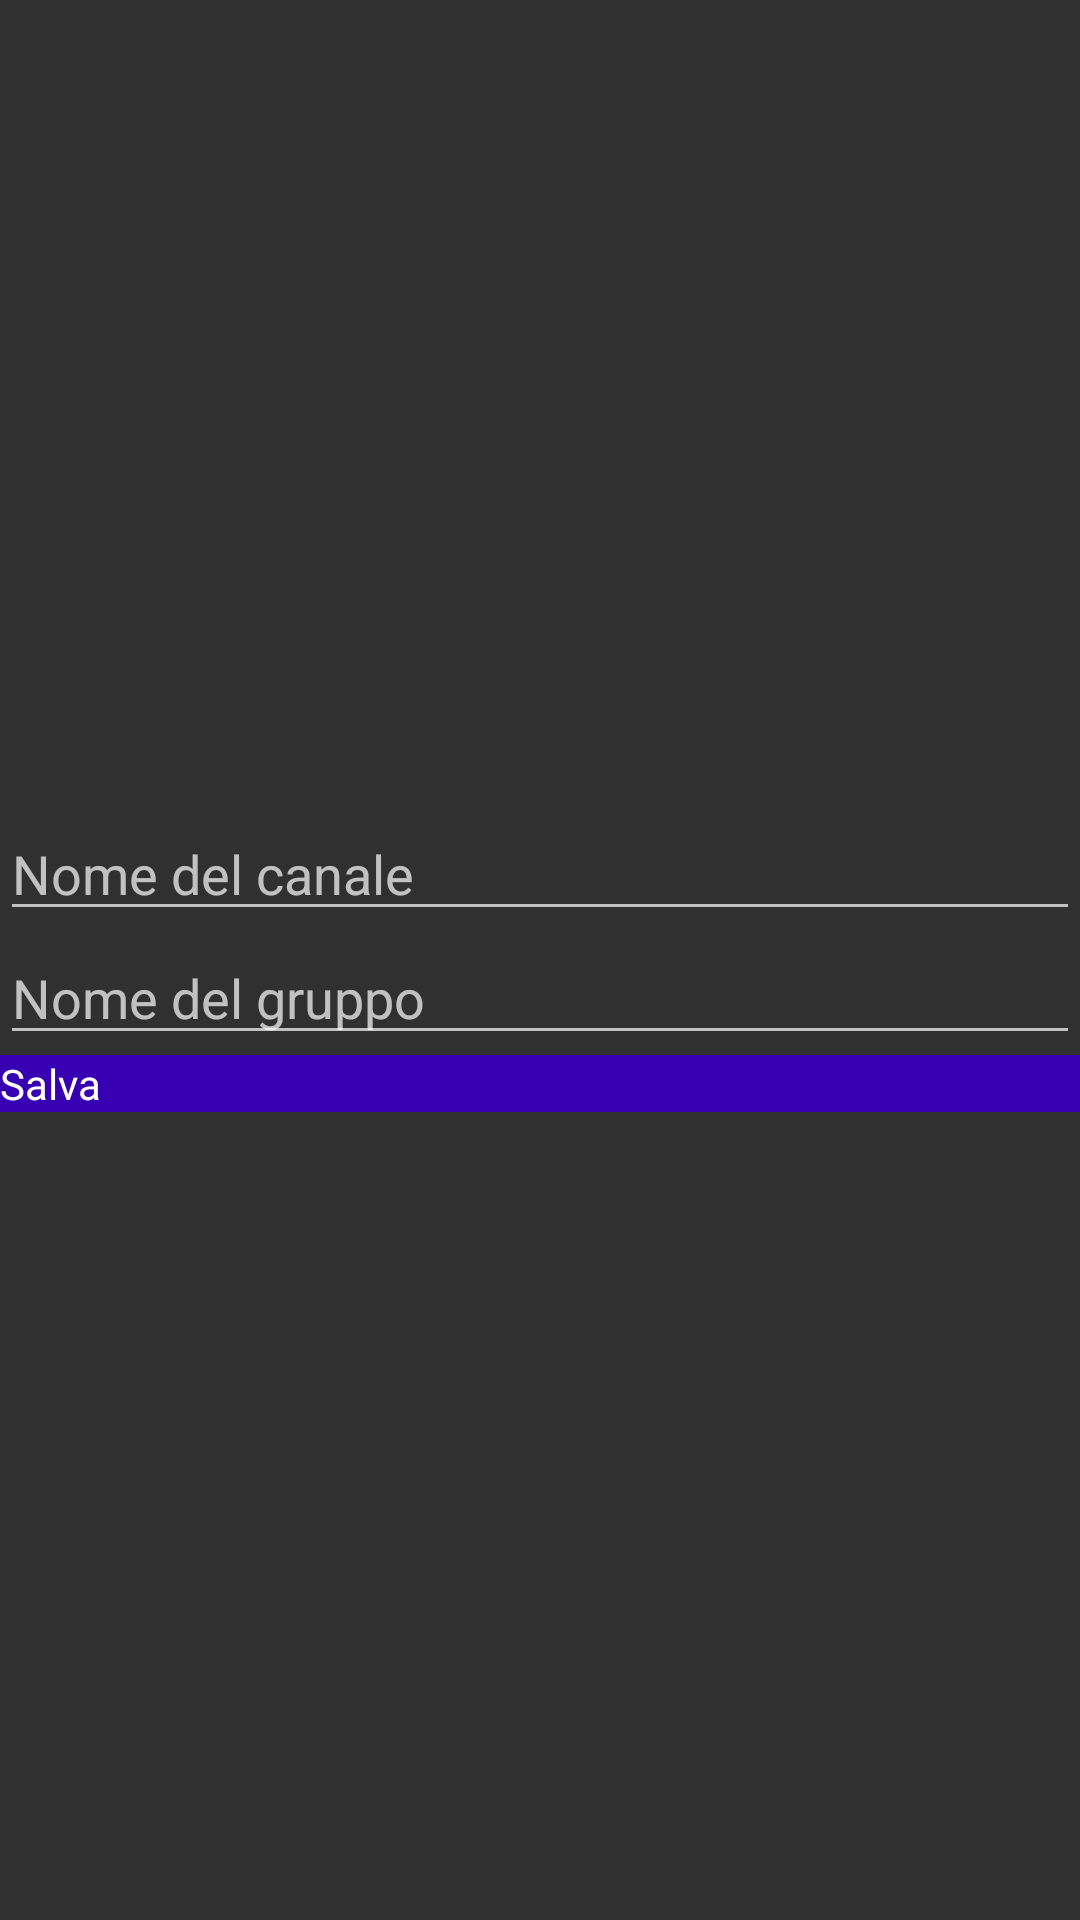

Layout XML and referenced resources for this Android screen:
<!-- AndroidManifest.xml: application theme AppTheme -->
<!-- res/layout/create_chat_activity.xml -->
<?xml version="1.0" encoding="utf-8"?>
<LinearLayout
    xmlns:android="http://schemas.android.com/apk/res/android"
    android:layout_width="match_parent"
    android:layout_height="match_parent"
    android:orientation="vertical"
    android:gravity="center_horizontal|center_vertical">

    <LinearLayout
        android:layout_width="match_parent"
        android:layout_height="0dp"
        android:layout_weight="1"
        android:orientation="vertical"
        android:gravity="center_horizontal|center_vertical">

        <EditText
            android:layout_width="match_parent"
            android:layout_height="wrap_content"
            android:id="@+id/channel"
            android:hint="@string/channel_name"/>

        <EditText
            android:layout_width="match_parent"
            android:layout_height="wrap_content"
            android:id="@+id/group_name"
            android:hint="@string/group_name"/>

        <Button
            android:layout_width="match_parent"
            android:layout_height="wrap_content"
            android:id="@+id/save_chat"
            android:text="@string/save_chat"
            style="@style/buttonStyle"
            android:onClick="subscribeToGroup"/>

    </LinearLayout>

</LinearLayout>
<!-- resources referenced by this layout -->
<resources>
  <string name="channel_name">Nome del canale</string>
  <string name="group_name">Nome del gruppo</string>
  <string name="save_chat">Salva</string>
  <style name="buttonStyle">
          <item name="android:background">@color/colorPrimaryDark</item>
      </style>
  <style name="AppTheme" parent="Theme.AppCompat.NoActionBar">
          
          <item name="colorPrimary">@color/colorPrimary</item>
          <item name="colorPrimaryDark">@color/colorPrimaryDark</item>
          <item name="colorAccent">@color/colorAccent</item>
          <item name="android:buttonStyle">@style/buttonStyle</item>
      </style>
  <!-- not gathered from this repository: default colours our renderer supplied (Android Studio template values) -->
  <color name="colorPrimary">#FF6200EE</color>
  <color name="colorPrimaryDark">#FF3700B3</color>
  <color name="colorAccent">#FF03DAC5</color>
</resources>
